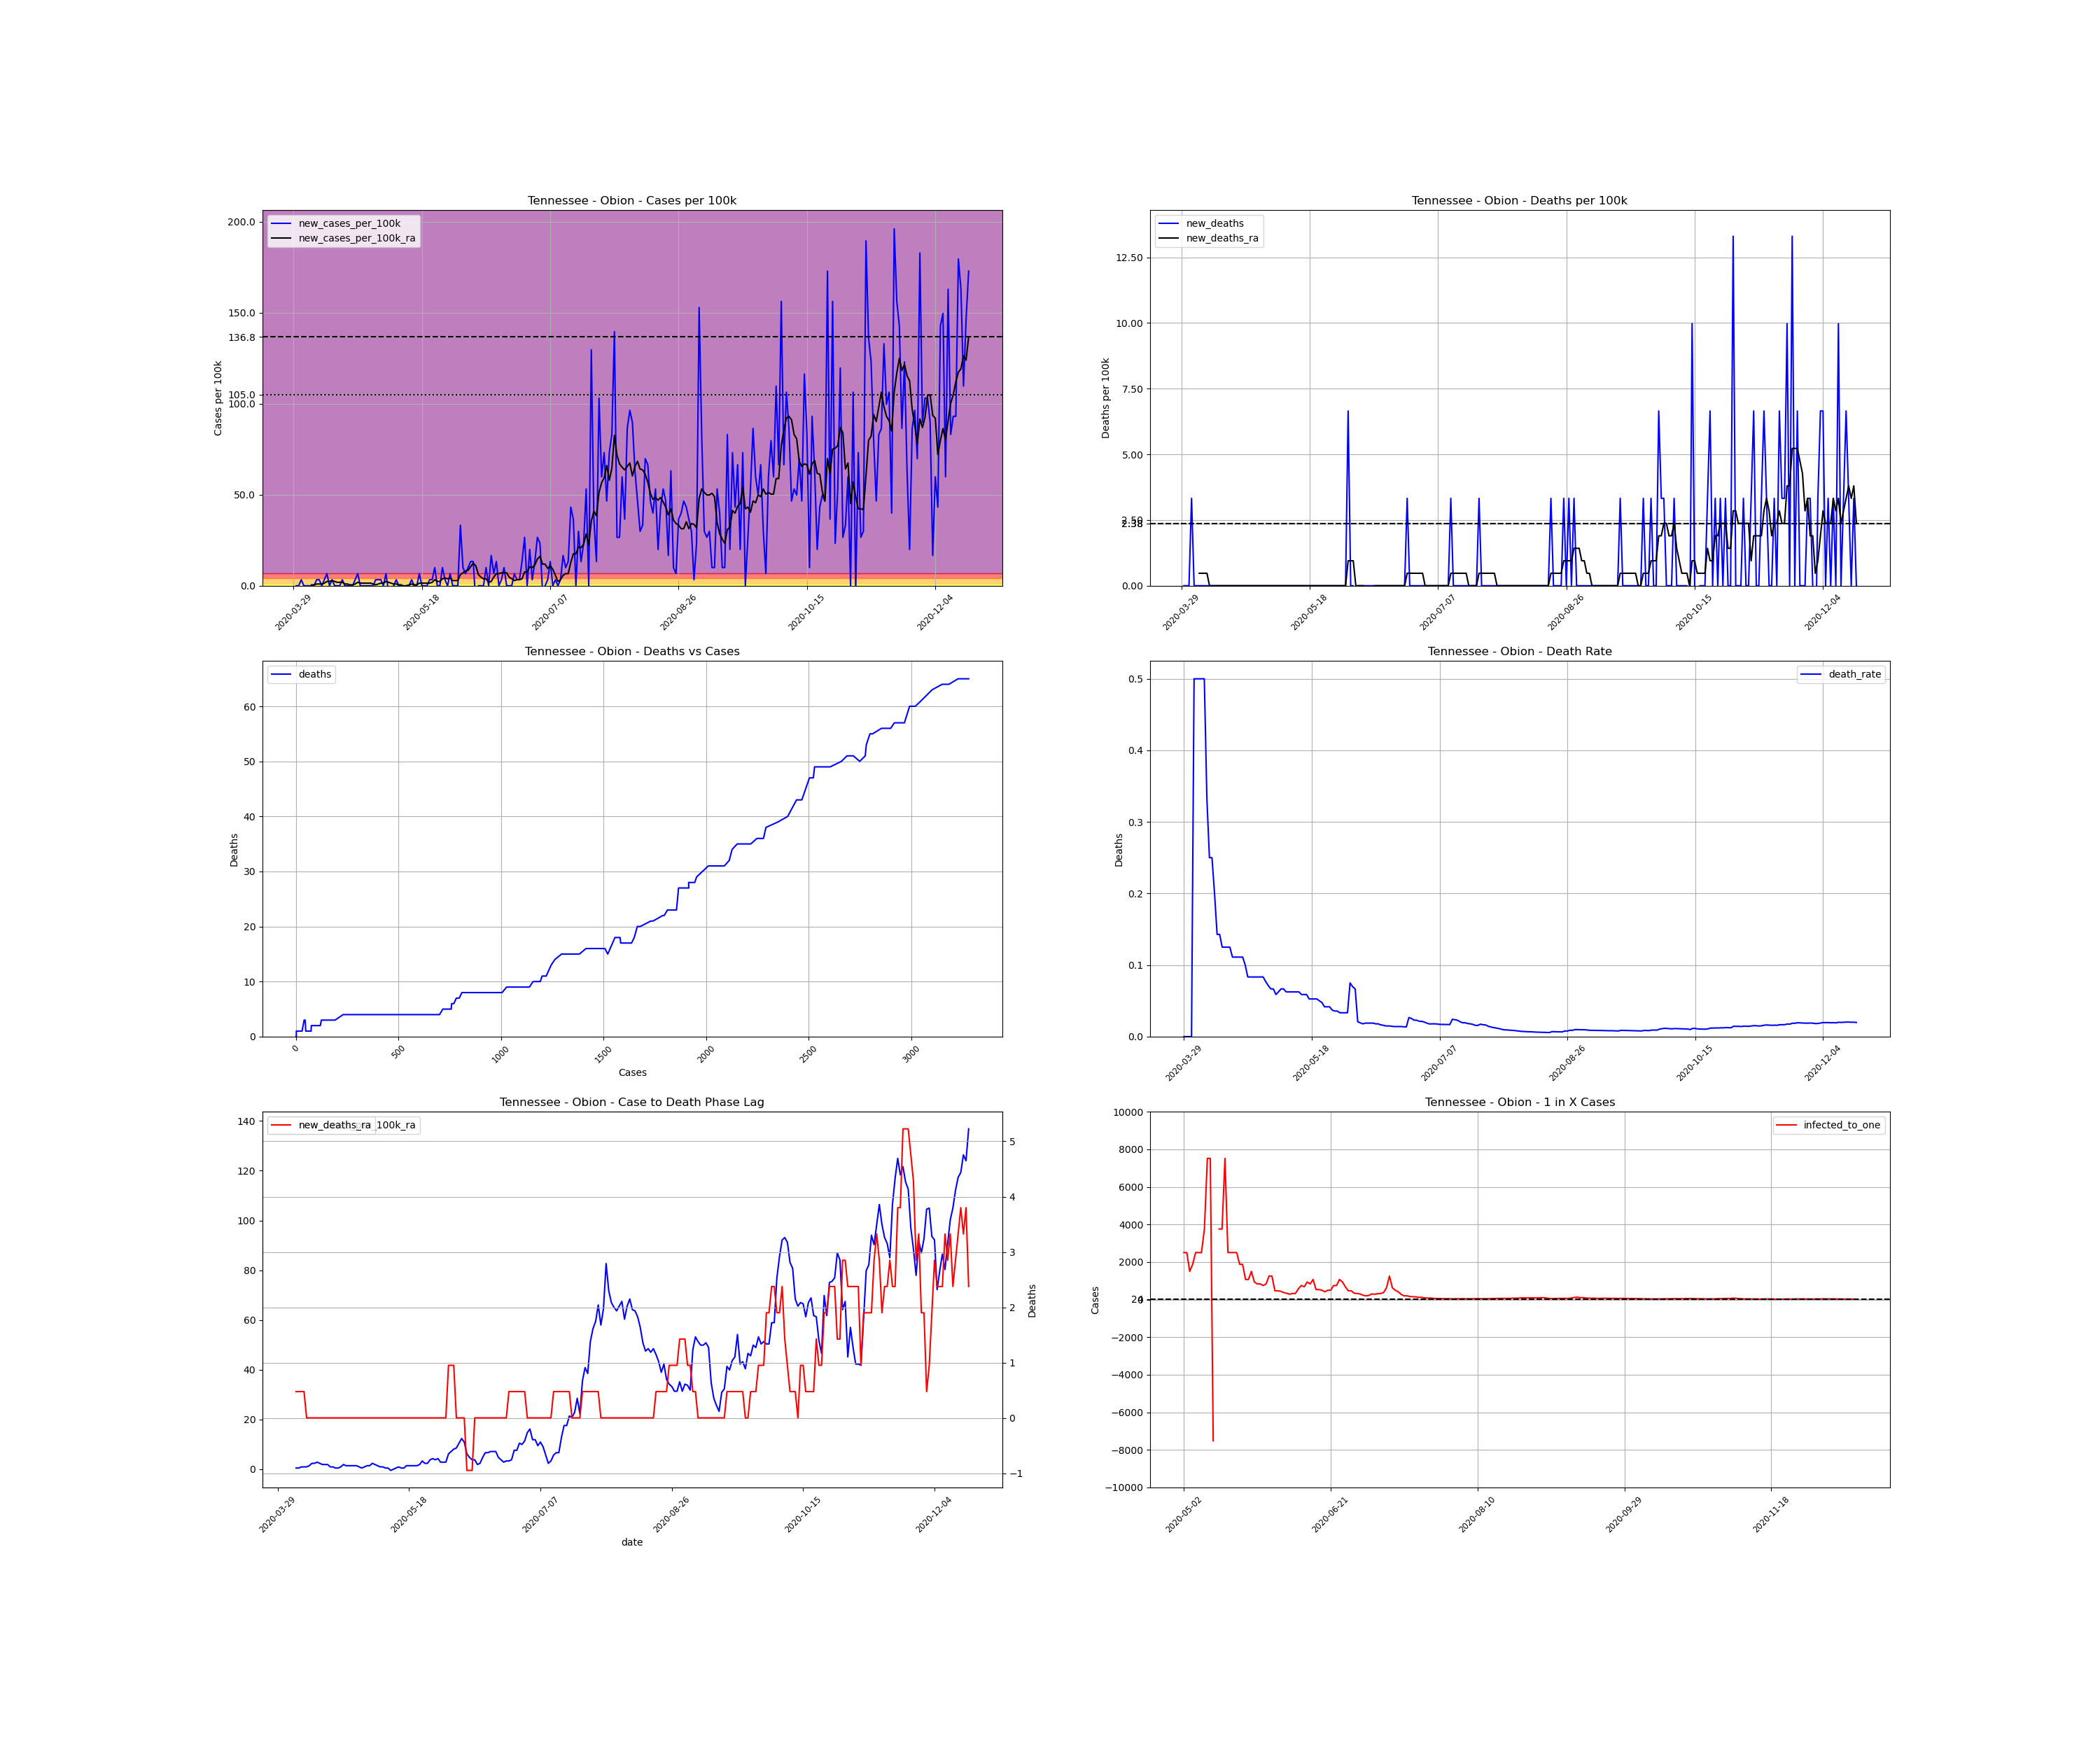

The data file committed next to this chart (first rows):
, date, county, state, fips, cases, deaths, COUNTY, STNAME, CTYNAME, POPESTIMATE2019, cases_per_100k, deaths_per_100k, death_rate, new_cases, new_cases_per_100k, new_deaths, new_cases_per_100k_ra, new_deaths_ra, active_cases, infected_to_one
525060, 2020-03-29, Obion, Tennessee, 47131, 1, 0.0, 131, Tennessee, Obion, 30069, 3.326, 0.0, 0.0, , , , , , , 
525061, 2020-03-30, Obion, Tennessee, 47131, 1, 0.0, 131, Tennessee, Obion, 30069, 3.326, 0.0, 0.0, 0.0, 0.0, 0.0, , , , 
525062, 2020-03-31, Obion, Tennessee, 47131, 1, 0.0, 131, Tennessee, Obion, 30069, 3.326, 0.0, 0.0, 0.0, 0.0, 0.0, , , , 
525063, 2020-04-01, Obion, Tennessee, 47131, 2, 0.0, 131, Tennessee, Obion, 30069, 6.651, 0.0, 0.0, 1.0, 3.326, 0.0, , , , 
525064, 2020-04-02, Obion, Tennessee, 47131, 2, 1.0, 131, Tennessee, Obion, 30069, 6.651, 3.326, 0.5, 0.0, 0.0, 3.326, , , , 
525065, 2020-04-03, Obion, Tennessee, 47131, 2, 1.0, 131, Tennessee, Obion, 30069, 6.651, 3.326, 0.5, 0.0, 0.0, 0.0, , , , 
525066, 2020-04-04, Obion, Tennessee, 47131, 2, 1.0, 131, Tennessee, Obion, 30069, 6.651, 3.326, 0.5, 0.0, 0.0, 0.0, , , , 
525067, 2020-04-05, Obion, Tennessee, 47131, 2, 1.0, 131, Tennessee, Obion, 30069, 6.651, 3.326, 0.5, 0.0, 0.0, 0.0, 0.4751, 0.4751, , 
525068, 2020-04-06, Obion, Tennessee, 47131, 2, 1.0, 131, Tennessee, Obion, 30069, 6.651, 3.326, 0.5, 0.0, 0.0, 0.0, 0.4751, 0.4751, 1.0, 7517
525069, 2020-04-07, Obion, Tennessee, 47131, 3, 1.0, 131, Tennessee, Obion, 30069, 9.977, 3.326, 0.3333, 1.0, 3.326, 0.0, 0.9502, 0.4751, 2.0, 3759
525070, 2020-04-08, Obion, Tennessee, 47131, 4, 1.0, 131, Tennessee, Obion, 30069, 13.3, 3.326, 0.25, 1.0, 3.326, 0.0, 0.9502, 0.4751, 3.0, 2506
525071, 2020-04-09, Obion, Tennessee, 47131, 4, 1.0, 131, Tennessee, Obion, 30069, 13.3, 3.326, 0.25, 0.0, 0.0, 0.0, 0.9502, 0.0, 2.0, 3759
525072, 2020-04-10, Obion, Tennessee, 47131, 5, 1.0, 131, Tennessee, Obion, 30069, 16.63, 3.326, 0.2, 1.0, 3.326, 0.0, 1.425, 0.0, 3.0, 2506
525073, 2020-04-11, Obion, Tennessee, 47131, 7, 1.0, 131, Tennessee, Obion, 30069, 23.28, 3.326, 0.1429, 2.0, 6.651, 0.0, 2.375, 0.0, 5.0, 1503
525074, 2020-04-12, Obion, Tennessee, 47131, 7, 1.0, 131, Tennessee, Obion, 30069, 23.28, 3.326, 0.1429, 0.0, 0.0, 0.0, 2.375, 0.0, 5.0, 1503
525075, 2020-04-13, Obion, Tennessee, 47131, 8, 1.0, 131, Tennessee, Obion, 30069, 26.61, 3.326, 0.125, 1.0, 3.326, 0.0, 2.851, 0.0, 6.0, 1253
525076, 2020-04-14, Obion, Tennessee, 47131, 8, 1.0, 131, Tennessee, Obion, 30069, 26.61, 3.326, 0.125, 0.0, 0.0, 0.0, 2.375, 0.0, 6.0, 1253
525077, 2020-04-15, Obion, Tennessee, 47131, 8, 1.0, 131, Tennessee, Obion, 30069, 26.61, 3.326, 0.125, 0.0, 0.0, 0.0, 1.9, 0.0, 5.0, 1503
525078, 2020-04-16, Obion, Tennessee, 47131, 8, 1.0, 131, Tennessee, Obion, 30069, 26.61, 3.326, 0.125, 0.0, 0.0, 0.0, 1.9, 0.0, 4.0, 1879
525079, 2020-04-17, Obion, Tennessee, 47131, 9, 1.0, 131, Tennessee, Obion, 30069, 29.93, 3.326, 0.1111, 1.0, 3.326, 0.0, 1.9, 0.0, 5.0, 1503
525080, 2020-04-18, Obion, Tennessee, 47131, 9, 1.0, 131, Tennessee, Obion, 30069, 29.93, 3.326, 0.1111, 0.0, 0.0, 0.0, 0.9502, 0.0, 4.0, 1879
525081, 2020-04-19, Obion, Tennessee, 47131, 9, 1.0, 131, Tennessee, Obion, 30069, 29.93, 3.326, 0.1111, 0.0, 0.0, 0.0, 0.9502, 0.0, 2.0, 3759
525082, 2020-04-20, Obion, Tennessee, 47131, 9, 1.0, 131, Tennessee, Obion, 30069, 29.93, 3.326, 0.1111, 0.0, 0.0, 0.0, 0.4751, 0.0, 2.0, 3759
525083, 2020-04-21, Obion, Tennessee, 47131, 9, 1.0, 131, Tennessee, Obion, 30069, 29.93, 3.326, 0.1111, 0.0, 0.0, 0.0, 0.4751, 0.0, 1.0, 7517
525084, 2020-04-22, Obion, Tennessee, 47131, 10, 1.0, 131, Tennessee, Obion, 30069, 33.26, 3.326, 0.1, 1.0, 3.326, 0.0, 0.9502, 0.0, 2.0, 3759
525085, 2020-04-23, Obion, Tennessee, 47131, 12, 1.0, 131, Tennessee, Obion, 30069, 39.91, 3.326, 0.08333, 2.0, 6.651, 0.0, 1.9, 0.0, 4.0, 1879
525086, 2020-04-24, Obion, Tennessee, 47131, 12, 1.0, 131, Tennessee, Obion, 30069, 39.91, 3.326, 0.08333, 0.0, 0.0, 0.0, 1.425, 0.0, 4.0, 1879
525087, 2020-04-25, Obion, Tennessee, 47131, 12, 1.0, 131, Tennessee, Obion, 30069, 39.91, 3.326, 0.08333, 0.0, 0.0, 0.0, 1.425, 0.0, 3.0, 2506
525088, 2020-04-26, Obion, Tennessee, 47131, 12, 1.0, 131, Tennessee, Obion, 30069, 39.91, 3.326, 0.08333, 0.0, 0.0, 0.0, 1.425, 0.0, 3.0, 2506
525089, 2020-04-27, Obion, Tennessee, 47131, 12, 1.0, 131, Tennessee, Obion, 30069, 39.91, 3.326, 0.08333, 0.0, 0.0, 0.0, 1.425, 0.0, 3.0, 2506
525090, 2020-04-28, Obion, Tennessee, 47131, 12, 1.0, 131, Tennessee, Obion, 30069, 39.91, 3.326, 0.08333, 0.0, 0.0, 0.0, 1.425, 0.0, 3.0, 2506
525091, 2020-04-29, Obion, Tennessee, 47131, 12, 1.0, 131, Tennessee, Obion, 30069, 39.91, 3.326, 0.08333, 0.0, 0.0, 0.0, 0.9502, 0.0, 3.0, 2506
525092, 2020-04-30, Obion, Tennessee, 47131, 13, 1.0, 131, Tennessee, Obion, 30069, 43.23, 3.326, 0.07692, 1.0, 3.326, 0.0, 0.4751, 0.0, 3.0, 2506
525093, 2020-05-01, Obion, Tennessee, 47131, 14, 1.0, 131, Tennessee, Obion, 30069, 46.56, 3.326, 0.07143, 1.0, 3.326, 0.0, 0.9502, 0.0, 2.0, 3759
525094, 2020-05-02, Obion, Tennessee, 47131, 15, 1.0, 131, Tennessee, Obion, 30069, 49.89, 3.326, 0.06667, 1.0, 3.326, 0.0, 1.425, 0.0, 3.0, 2506
525095, 2020-05-03, Obion, Tennessee, 47131, 15, 1.0, 131, Tennessee, Obion, 30069, 49.89, 3.326, 0.06667, 0.0, 0.0, 0.0, 1.425, 0.0, 3.0, 2506
525096, 2020-05-04, Obion, Tennessee, 47131, 17, 1.0, 131, Tennessee, Obion, 30069, 56.54, 3.326, 0.05882, 2.0, 6.651, 0.0, 2.375, 0.0, 5.0, 1503
525097, 2020-05-05, Obion, Tennessee, 47131, 16, 1.0, 131, Tennessee, Obion, 30069, 53.21, 3.326, 0.0625, -1.0, -3.326, 0.0, 1.9, 0.0, 4.0, 1879
525098, 2020-05-06, Obion, Tennessee, 47131, 15, 1.0, 131, Tennessee, Obion, 30069, 49.89, 3.326, 0.06667, -1.0, -3.326, 0.0, 1.425, 0.0, 3.0, 2506
525099, 2020-05-07, Obion, Tennessee, 47131, 15, 1.0, 131, Tennessee, Obion, 30069, 49.89, 3.326, 0.06667, 0.0, 0.0, 0.0, 0.9502, 0.0, 3.0, 2506
525100, 2020-05-08, Obion, Tennessee, 47131, 16, 1.0, 131, Tennessee, Obion, 30069, 53.21, 3.326, 0.0625, 1.0, 3.326, 0.0, 0.9502, 0.0, 3.0, 2506
525101, 2020-05-09, Obion, Tennessee, 47131, 16, 1.0, 131, Tennessee, Obion, 30069, 53.21, 3.326, 0.0625, 0.0, 0.0, 0.0, 0.4751, 0.0, 2.0, 3759
525102, 2020-05-10, Obion, Tennessee, 47131, 16, 1.0, 131, Tennessee, Obion, 30069, 53.21, 3.326, 0.0625, 0.0, 0.0, 0.0, 0.4751, 0.0, 1.0, 7517
525103, 2020-05-11, Obion, Tennessee, 47131, 16, 1.0, 131, Tennessee, Obion, 30069, 53.21, 3.326, 0.0625, 0.0, 0.0, 0.0, -0.4751, 0.0, 1.0, 7517
525104, 2020-05-12, Obion, Tennessee, 47131, 16, 1.0, 131, Tennessee, Obion, 30069, 53.21, 3.326, 0.0625, 0.0, 0.0, 0.0, 0.0, 0.0, -1.0, -7517
525105, 2020-05-13, Obion, Tennessee, 47131, 16, 1.0, 131, Tennessee, Obion, 30069, 53.21, 3.326, 0.0625, 0.0, 0.0, 0.0, 0.4751, 0.0, 0.0, inf
525106, 2020-05-14, Obion, Tennessee, 47131, 17, 1.0, 131, Tennessee, Obion, 30069, 56.54, 3.326, 0.05882, 1.0, 3.326, 0.0, 0.9502, 0.0, 2.0, 3759
525107, 2020-05-15, Obion, Tennessee, 47131, 17, 1.0, 131, Tennessee, Obion, 30069, 56.54, 3.326, 0.05882, 0.0, 0.0, 0.0, 0.4751, 0.0, 2.0, 3759
525108, 2020-05-16, Obion, Tennessee, 47131, 17, 1.0, 131, Tennessee, Obion, 30069, 56.54, 3.326, 0.05882, 0.0, 0.0, 0.0, 0.4751, 0.0, 1.0, 7517
525109, 2020-05-17, Obion, Tennessee, 47131, 19, 1.0, 131, Tennessee, Obion, 30069, 63.19, 3.326, 0.05263, 2.0, 6.651, 0.0, 1.425, 0.0, 3.0, 2506
525110, 2020-05-18, Obion, Tennessee, 47131, 19, 1.0, 131, Tennessee, Obion, 30069, 63.19, 3.326, 0.05263, 0.0, 0.0, 0.0, 1.425, 0.0, 3.0, 2506
525111, 2020-05-19, Obion, Tennessee, 47131, 19, 1.0, 131, Tennessee, Obion, 30069, 63.19, 3.326, 0.05263, 0.0, 0.0, 0.0, 1.425, 0.0, 3.0, 2506
525112, 2020-05-20, Obion, Tennessee, 47131, 19, 1.0, 131, Tennessee, Obion, 30069, 63.19, 3.326, 0.05263, 0.0, 0.0, 0.0, 1.425, 0.0, 3.0, 2506
525113, 2020-05-21, Obion, Tennessee, 47131, 20, 1.0, 131, Tennessee, Obion, 30069, 66.51, 3.326, 0.05, 1.0, 3.326, 0.0, 1.425, 0.0, 4.0, 1879
525114, 2020-05-22, Obion, Tennessee, 47131, 21, 1.0, 131, Tennessee, Obion, 30069, 69.84, 3.326, 0.04762, 1.0, 3.326, 0.0, 1.9, 0.0, 4.0, 1879
525115, 2020-05-23, Obion, Tennessee, 47131, 24, 1.0, 131, Tennessee, Obion, 30069, 79.82, 3.326, 0.04167, 3.0, 9.977, 0.0, 3.326, 0.0, 7.0, 1074
525116, 2020-05-24, Obion, Tennessee, 47131, 24, 1.0, 131, Tennessee, Obion, 30069, 79.82, 3.326, 0.04167, 0.0, 0.0, 0.0, 2.375, 0.0, 7.0, 1074
525117, 2020-05-25, Obion, Tennessee, 47131, 24, 1.0, 131, Tennessee, Obion, 30069, 79.82, 3.326, 0.04167, 0.0, 0.0, 0.0, 2.375, 0.0, 5.0, 1503
525118, 2020-05-26, Obion, Tennessee, 47131, 27, 1.0, 131, Tennessee, Obion, 30069, 89.79, 3.326, 0.03704, 3.0, 9.977, 0.0, 3.801, 0.0, 8.0, 939.7
525119, 2020-05-27, Obion, Tennessee, 47131, 28, 1.0, 131, Tennessee, Obion, 30069, 93.12, 3.326, 0.03571, 1.0, 3.326, 0.0, 4.276, 0.0, 9.0, 835.2
... 204 more rows
